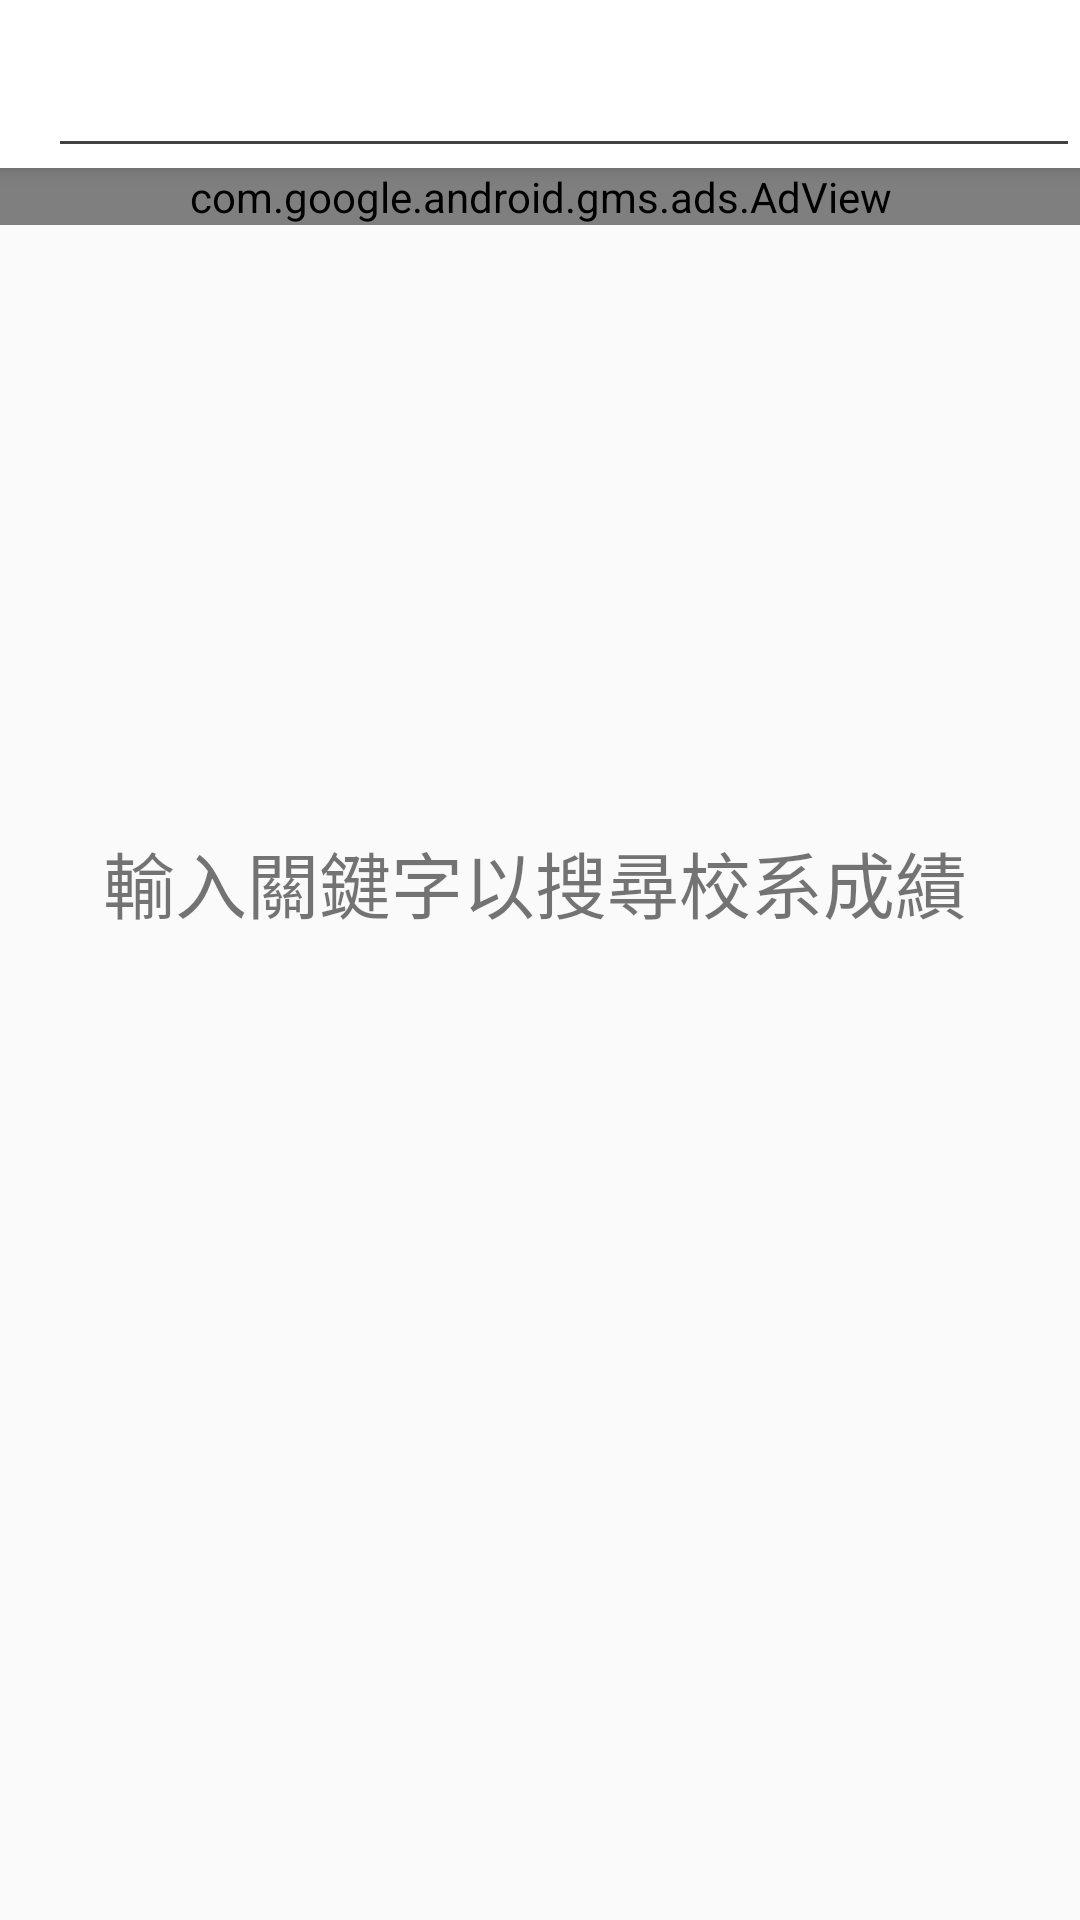

Here is an Android app screen rendered from its layout file. Give the layout XML and the strings, colors and styles it references.
<!-- AndroidManifest.xml: activity theme AppTheme.NoActionBar -->
<!-- res/layout/activity_basic_search.xml -->
<?xml version="1.0" encoding="utf-8"?>
<androidx.coordinatorlayout.widget.CoordinatorLayout xmlns:android="http://schemas.android.com/apk/res/android"
    xmlns:app="http://schemas.android.com/apk/res-auto"
    xmlns:tools="http://schemas.android.com/tools"
    android:layout_width="match_parent"
    android:layout_height="match_parent"
    tools:context=".basic.BasicSearchActivity">

    <com.google.android.material.appbar.AppBarLayout
        android:layout_width="match_parent"
        android:layout_height="wrap_content"
        android:theme="@style/AppTheme.AppBarOverlay">

        <androidx.appcompat.widget.Toolbar
            android:id="@+id/toolbar"
            android:layout_width="match_parent"
            android:layout_height="?attr/actionBarSize"
            android:background="?attr/colorPrimary"
            app:popupTheme="@style/AppTheme.PopupOverlay">
            <com.google.android.material.textfield.TextInputEditText
                android:id="@+id/basic_search_input"
                android:backgroundTint="@color/primary"
                android:layout_width="match_parent"
                android:layout_height="match_parent"
                android:hint="@string/search_chin"
                android:textSize="@dimen/textMedium"
                android:textStyle="normal"
                android:ellipsize="end"
                android:maxLines="1"
                android:lines="1"
                android:singleLine="true"
                android:textAppearance="@android:style/TextAppearance.WindowTitle"
                android:visibility="visible" />
        </androidx.appcompat.widget.Toolbar>
    </com.google.android.material.appbar.AppBarLayout>


    <include layout="@layout/content_basic_search" />

</androidx.coordinatorlayout.widget.CoordinatorLayout>
<!-- res/layout/content_basic_search.xml (included above) -->
<?xml version="1.0" encoding="utf-8"?>
<androidx.constraintlayout.widget.ConstraintLayout xmlns:android="http://schemas.android.com/apk/res/android"
    xmlns:app="http://schemas.android.com/apk/res-auto"
    xmlns:ads="http://schemas.android.com/apk/res-auto"
    xmlns:tools="http://schemas.android.com/tools"
    android:layout_width="match_parent"
    android:layout_height="match_parent"
    app:layout_behavior="@string/appbar_scrolling_view_behavior"
    tools:context=".basic.BasicSearchActivity"
    tools:showIn="@layout/activity_basic_search">

    <TextView
        android:layout_width="300dp"
        android:layout_height="51dp"
        android:layout_marginStart="8dp"
        android:layout_marginLeft="8dp"
        android:layout_marginTop="8dp"
        android:layout_marginEnd="8dp"
        android:layout_marginRight="8dp"
        android:layout_marginBottom="8dp"
        android:text="@string/search_prompt"
        android:textSize="24sp"
        android:visibility="visible"
        android:id="@+id/basic_search_input_prompt"
        app:layout_constraintBottom_toBottomOf="parent"
        app:layout_constraintEnd_toEndOf="parent"
        app:layout_constraintHorizontal_bias="0.6"
        app:layout_constraintStart_toStartOf="parent"
        app:layout_constraintTop_toTopOf="parent"
        app:layout_constraintVertical_bias="0.411"
        tools:text="@string/search_prompt" />

    <androidx.recyclerview.widget.RecyclerView
        android:id="@+id/basic_search_recycler"
        android:layout_width="342dp"
        android:layout_height="0dp"
        android:layout_marginStart="16dp"
        android:layout_marginLeft="16dp"
        android:layout_marginEnd="16dp"
        android:layout_marginRight="16dp"
        android:layout_marginBottom="8dp"
        app:layout_constraintBottom_toBottomOf="parent"
        app:layout_constraintEnd_toEndOf="parent"
        app:layout_constraintStart_toStartOf="parent"
        app:layout_constraintTop_toBottomOf="@+id/adView" />

    <com.google.android.gms.ads.AdView
        android:id="@+id/adView"
        android:layout_width="match_parent"
        android:layout_height="wrap_content"
        android:layout_alignParentBottom="true"
        android:layout_centerHorizontal="true"
        ads:adSize="BANNER"
        ads:adUnitId="@string/search_banner_ad_unit_id"
        app:layout_constraintEnd_toEndOf="parent"
        app:layout_constraintHorizontal_bias="0.0"
        app:layout_constraintStart_toStartOf="parent"
        app:layout_constraintTop_toTopOf="parent">
    </com.google.android.gms.ads.AdView>
</androidx.constraintlayout.widget.ConstraintLayout>
<!-- resources referenced by this layout -->
<resources>
  <color name="primary">#424242</color>
  <dimen name="textMedium">18sp</dimen>
  <string name="search_banner_ad_unit_id">ca-app-pub-7439674685628581/2985825686</string>
  <string name="search_chin">搜尋</string>
  <string name="search_prompt">輸入關鍵字以搜尋校系成績</string>
  <style name="AppTheme.AppBarOverlay" parent="ThemeOverlay.AppCompat.Dark.ActionBar" />
  <style name="AppTheme.PopupOverlay" parent="ThemeOverlay.AppCompat.Light" />
  <style name="AppTheme.NoActionBar">
          <item name="windowActionBar">false</item>
          <item name="windowNoTitle">true</item>
      </style>
</resources>
